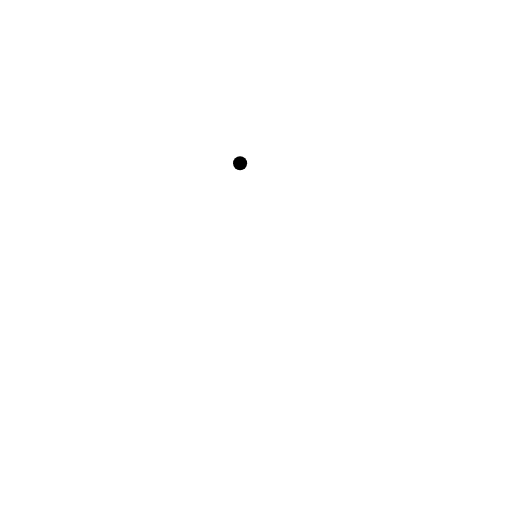
t = 0.00 s
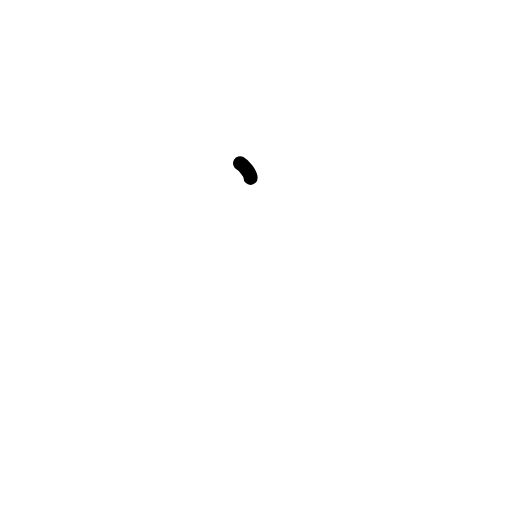
t = 0.38 s
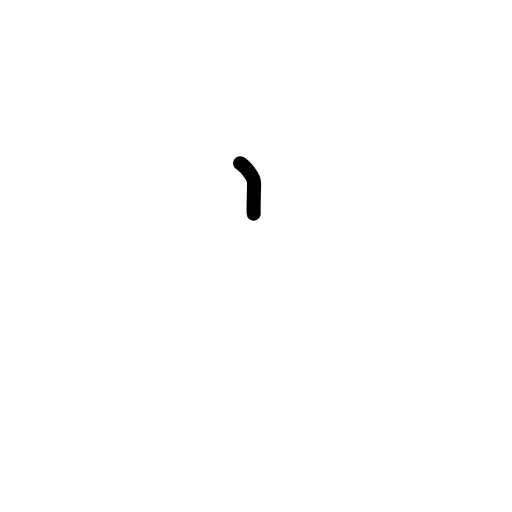
t = 0.75 s
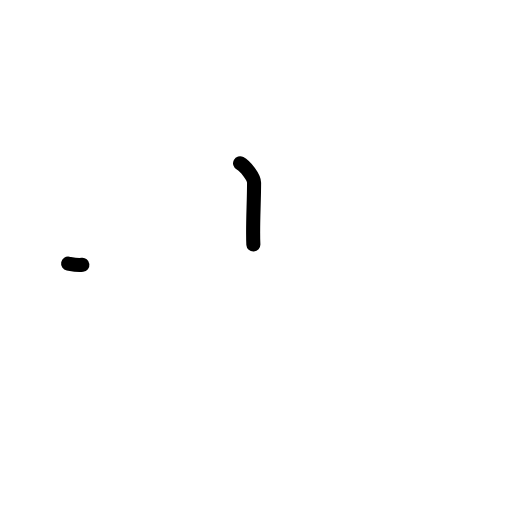
t = 1.17 s
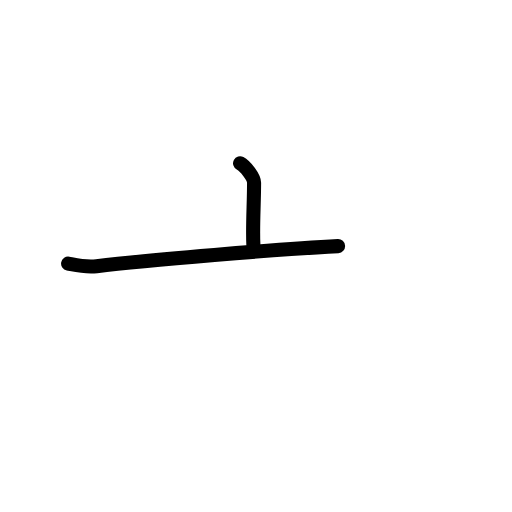
t = 1.58 s
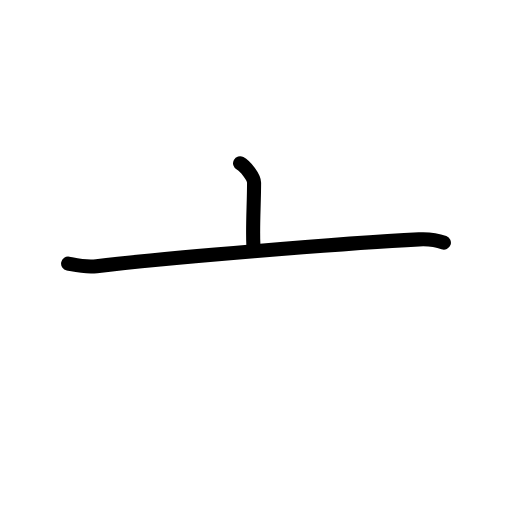
t = 2.00 s

The animated SVG that drew these frames (rendered in a browser with its animation timeline set to each time). Animation: 6 SMIL elements (animate=6); one cycle of 2.00 s.

<?xml version="1.0" encoding="UTF-8"?>
<!--
AniKanjiVG is licensed by CC-BY-SA Paul C. Sommerhoff (https://bitbucket.org/sommerhoff/anikanjivg).
AniKanjiVG uses KanjiVG which is licensed by CC-BY-SA Ulrich Apel (http://kanjivg.tagaini.net).
See also http://creativecommons.org/licenses/by-sa/3.0/
-->
<svg xmlns:kvg='http://kanjivg.tagaini.net' xmlns='http://www.w3.org/2000/svg' width='109' height='109' viewBox='0 0 109 109' style='fill:none;stroke:#000000;stroke-width:3;stroke-linecap:round;stroke-linejoin:round;' id="kvg:kanji_04ea0"><g id="kvg:04ea0" kvg:element="亠" kvg:radical="general"><path id="kvg:04ea0-s1" kvg:type="㇑a" d="M51.11,34.75c1.13,0.61,2.98,2.96,2.98,4.16c0,4.45-0.35,9.38-0.15,13.15"><animate attributeName="d" begin="0.0s" dur="0.5s" from="M51.11,34.75C51.11,34.75,51.11,34.75,51.11,34.75" to="M51.11,34.75c1.13,0.61,2.98,2.96,2.98,4.16" />
<animate attributeName="d" begin="0.5s" dur="0.5s" from="M51.11,34.75c1.13,0.61,2.98,2.96,2.98,4.16c0,0,0,0,0,0,0" to="M51.11,34.75c1.13,0.61,2.98,2.96,2.98,4.16c0,4.45-0.35,9.38-0.15,13.15" />
</path>
<path id="kvg:04ea0-s2" kvg:type="㇐" d="M14.5,56.11c2,0.39,3.76,0.83,6.06,0.55c13.69-1.66,52.69-4.91,68.64-5.7c2.35-0.12,3.55,0.05,5.3,0.7"><animate attributeName="d" begin="1.0s" dur="0.3333333333333333s" from="M14.5,56.11C14.5,56.11,14.5,56.11,14.5,56.11" to="M14.5,56.11c2,0.39,3.76,0.83,6.06,0.55" />
<animate attributeName="d" begin="1.3333333333333333s" dur="0.3333333333333333s" from="M14.5,56.11c2,0.39,3.76,0.83,6.06,0.55c0,0,0,0,0,0,0" to="M14.5,56.11c2,0.39,3.76,0.83,6.06,0.55c13.69-1.66,52.69-4.91,68.64-5.7" />
<animate attributeName="d" begin="1.6666666666666665s" dur="0.3333333333333333s" from="M14.5,56.11c2,0.39,3.76,0.83,6.06,0.55c13.69-1.66,52.69-4.91,68.64-5.7c0,0,0,0,0,0,0" to="M14.5,56.11c2,0.39,3.76,0.83,6.06,0.55c13.69-1.66,52.69-4.91,68.64-5.7c2.35-0.12,3.55,0.05,5.3,0.7" />
<animate attributeName="d" begin="0s" dur="1.0s" from="M-100,-100" to="M-100,-100" />
</path>
</g>
</svg>
